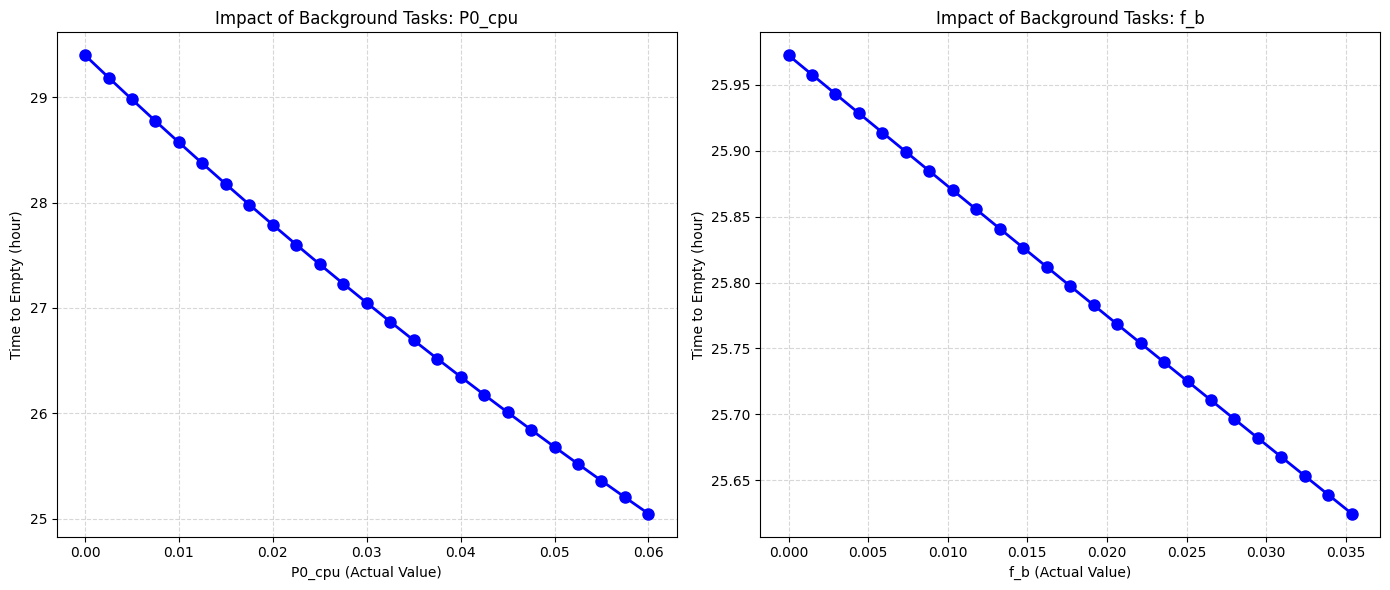

Reproduce this figure in Python.
import numpy as np
from scipy.integrate import solve_ivp
import matplotlib.pyplot as plt

# =========================
# 1. 核心数学模型
# =========================
def get_signals_noisy(t):
    rsrp_base = -95 + 15 * np.sin(2 * np.pi * t / 3600)
    snr_base = 10 + 8 * np.cos(2 * np.pi * t / 1800)
    seed_val = int(abs(t * 100)) % 10**8
    rng = np.random.default_rng(seed_val)
    shadowing = 3.0 * np.sin(2 * np.pi * t / 600) 
    rsrp = np.clip(rsrp_base + shadowing + rng.normal(0, 1.5), -120, -60)
    snr = np.clip(snr_base + shadowing*0.5 + rng.normal(0, 2.0), -2, 28)
    return float(rsrp), float(snr)

def calculate_all_powers(t, T, p):
    # --- CPU Power ---
    u = 1.0 if T <= p["T0_cpu"] else (1 - p["u_min"]) * np.exp(-(T - p["T0_cpu"]) / p["tau"]) + p["u_min"]
    p_cpu = (p["P0_cpu"] + (p["k0"] + p["alpha_cpu"] * p["I_down"]) * (p["f0"] * u / 1e9))/p["eta_0"]
    
    # --- Network Power (p_b) ---
    # 核心公式: p_b = (gamma * I_down + f_b * PE_0) / eta_0
    # 注意：此处 PE_0 取值为 0.15 (参考原代码中的硬编码值)
    p_b = (p["gamma"] * p["I_down"] + p["f_b"] * 0.15) / p["eta_0"]
    p_RF = p_b
    p_down = 0.0
    
    # --- Display Power ---
    p_dis = 0.0
    
    return p_RF, p_down, p_cpu, p_dis

# =========================
# 2. ODE 定义
# =========================
def battery_ode(t, y, p):
    SoC, T = y
    p_RF, p_down, p_cpu, p_dis = calculate_all_powers(t, T, p)
    P_tot = p_RF + p_down + p_cpu + p_dis
    E_joules = p["E_base_J"] * (0.0026*T**3 - 1.2176*T**2 + 73.8623*T + 9933.3511) / 9286.8384 # 简化系数
    
    dSoC_dt = -P_tot / E_joules
    dT_dt = ((1-p["eta_0"])*p_cpu+(1-p["eta_dis"])*p_dis + (1-p["eta_net"])*(p_RF+p_down) - p["lambda"]*(T - p["T_env"])) / p["C_eff"]
    return [dSoC_dt, dT_dt]

def soc_depleted_event(t, y, p):
    return y[0]
soc_depleted_event.terminal = True
soc_depleted_event.direction = -1

# =========================
# 3. 敏感性分析
# =========================

base_params = {
    # 固定参数
    "gamma": 2.0000, "P0_cpu": 0.0500, "alpha_cpu": 0.0100, "k1": 0.1025, "k2": 0.0106,
    # Screen Off 特定
    "k0": 0.16, "I_down": 0.01,
    # 系统常量
    "eta_0": 0.35, "eta_net": 0.4, "eta_dis": 0.8, "C_eff": 120.0, "T_env": 25.0, "lambda": 0.3,
    "E_base_J": 87240, 
    "f0": 2.0e9, "u_min": 0.6, "T0_cpu": 45.0, "tau": 5.0,
    "f_b": 0.02948 # 设定 base_param 中 f_b 为 0.02948
}

def get_time_to_empty(params):
    # 仿真足够长的时间以确保耗尽，例如 500 小时
    sol = solve_ivp(
        battery_ode, [0, 500*3600], [1.0, 25.0], 
        args=(params,), events=soc_depleted_event, max_step=300
    )
    if sol.t_events and sol.t_events[0].size > 0:
        return sol.t_events[0][0] / 3600.0
    else:
        # 如果未耗尽，返回结束时间（应避免这种情况）
        return sol.t[-1] / 3600.0

def run_sensitivity_analysis():
    # 实验 1: 固定 f_b, 变化 P0_cpu (-100% ~ +20%, step 5%)
    print("Running Experiment 1: P0_cpu Sensitivity...")
    fb_fixed = 0.02948
    p0_cpu_base = 0.0500
    
    p0_cpu_values = []
    tte_values_1 = []
    
    # range(-20, 5) -> -20, -19, ..., 0, ..., 4 (共 25 个点)
    # 若需凑够 29 个点，可能需要调整范围，但此处严格遵循 "-100% ~ +20%"
    for i in range(-20, 5): 
        multiplier = i * 0.05
        val = p0_cpu_base * (1 + multiplier)
        if val < 0: val = 0 
        
        p = base_params.copy()
        p["f_b"] = fb_fixed
        p["P0_cpu"] = val
        
        tte = get_time_to_empty(p)
        p0_cpu_values.append(val)
        tte_values_1.append(tte)
        print(f"  P0_cpu={val:.6f} ({multiplier*100:+.0f}%) -> TTE={tte:.4f} h")

    # 实验 2: 固定 P0_cpu, 变化 f_b (-100% ~ +20%, step 5%)
    print("\nRunning Experiment 2: f_b Sensitivity...")
    p0_cpu_fixed = 0.0500
    fb_base = 0.02948
    
    fb_values = []
    tte_values_2 = []
    
    for i in range(-20, 5): 
        multiplier = i * 0.05
        val = fb_base * (1 + multiplier)
        if val < 0: val = 0
        
        p = base_params.copy()
        p["P0_cpu"] = p0_cpu_fixed
        p["f_b"] = val
        
        tte = get_time_to_empty(p)
        fb_values.append(val)
        tte_values_2.append(tte)
        print(f"  f_b={val:.6f} ({multiplier*100:+.0f}%) -> TTE={tte:.4f} h")

    # 绘图
    plt.rcParams['font.sans-serif'] = ['SimHei'] # 用来正常显示中文标签
    plt.rcParams['axes.unicode_minus'] = False # 用来正常显示负号
    
    fig, axes = plt.subplots(1, 2, figsize=(14, 6))
    
    # Plot 1
    axes[0].plot(p0_cpu_values, tte_values_1, color='blue', marker='o', linestyle='-', linewidth=2, markersize=8)
    axes[0].set_title("Impact of Background Tasks: P0_cpu")
    axes[0].set_xlabel("P0_cpu (Actual Value)")
    axes[0].set_ylabel("Time to Empty (hour)")
    axes[0].grid(True, linestyle='--', alpha=0.5)
    
    # Plot 2
    axes[1].plot(fb_values, tte_values_2, color='blue', marker='o', linestyle='-', linewidth=2, markersize=8)
    axes[1].set_title("Impact of Background Tasks: f_b")
    axes[1].set_xlabel("f_b (Actual Value)")
    axes[1].set_ylabel("Time to Empty (hour)")
    axes[1].grid(True, linestyle='--', alpha=0.5)
    
    plt.tight_layout()
    plt.show()

if __name__ == "__main__":
    run_sensitivity_analysis()
